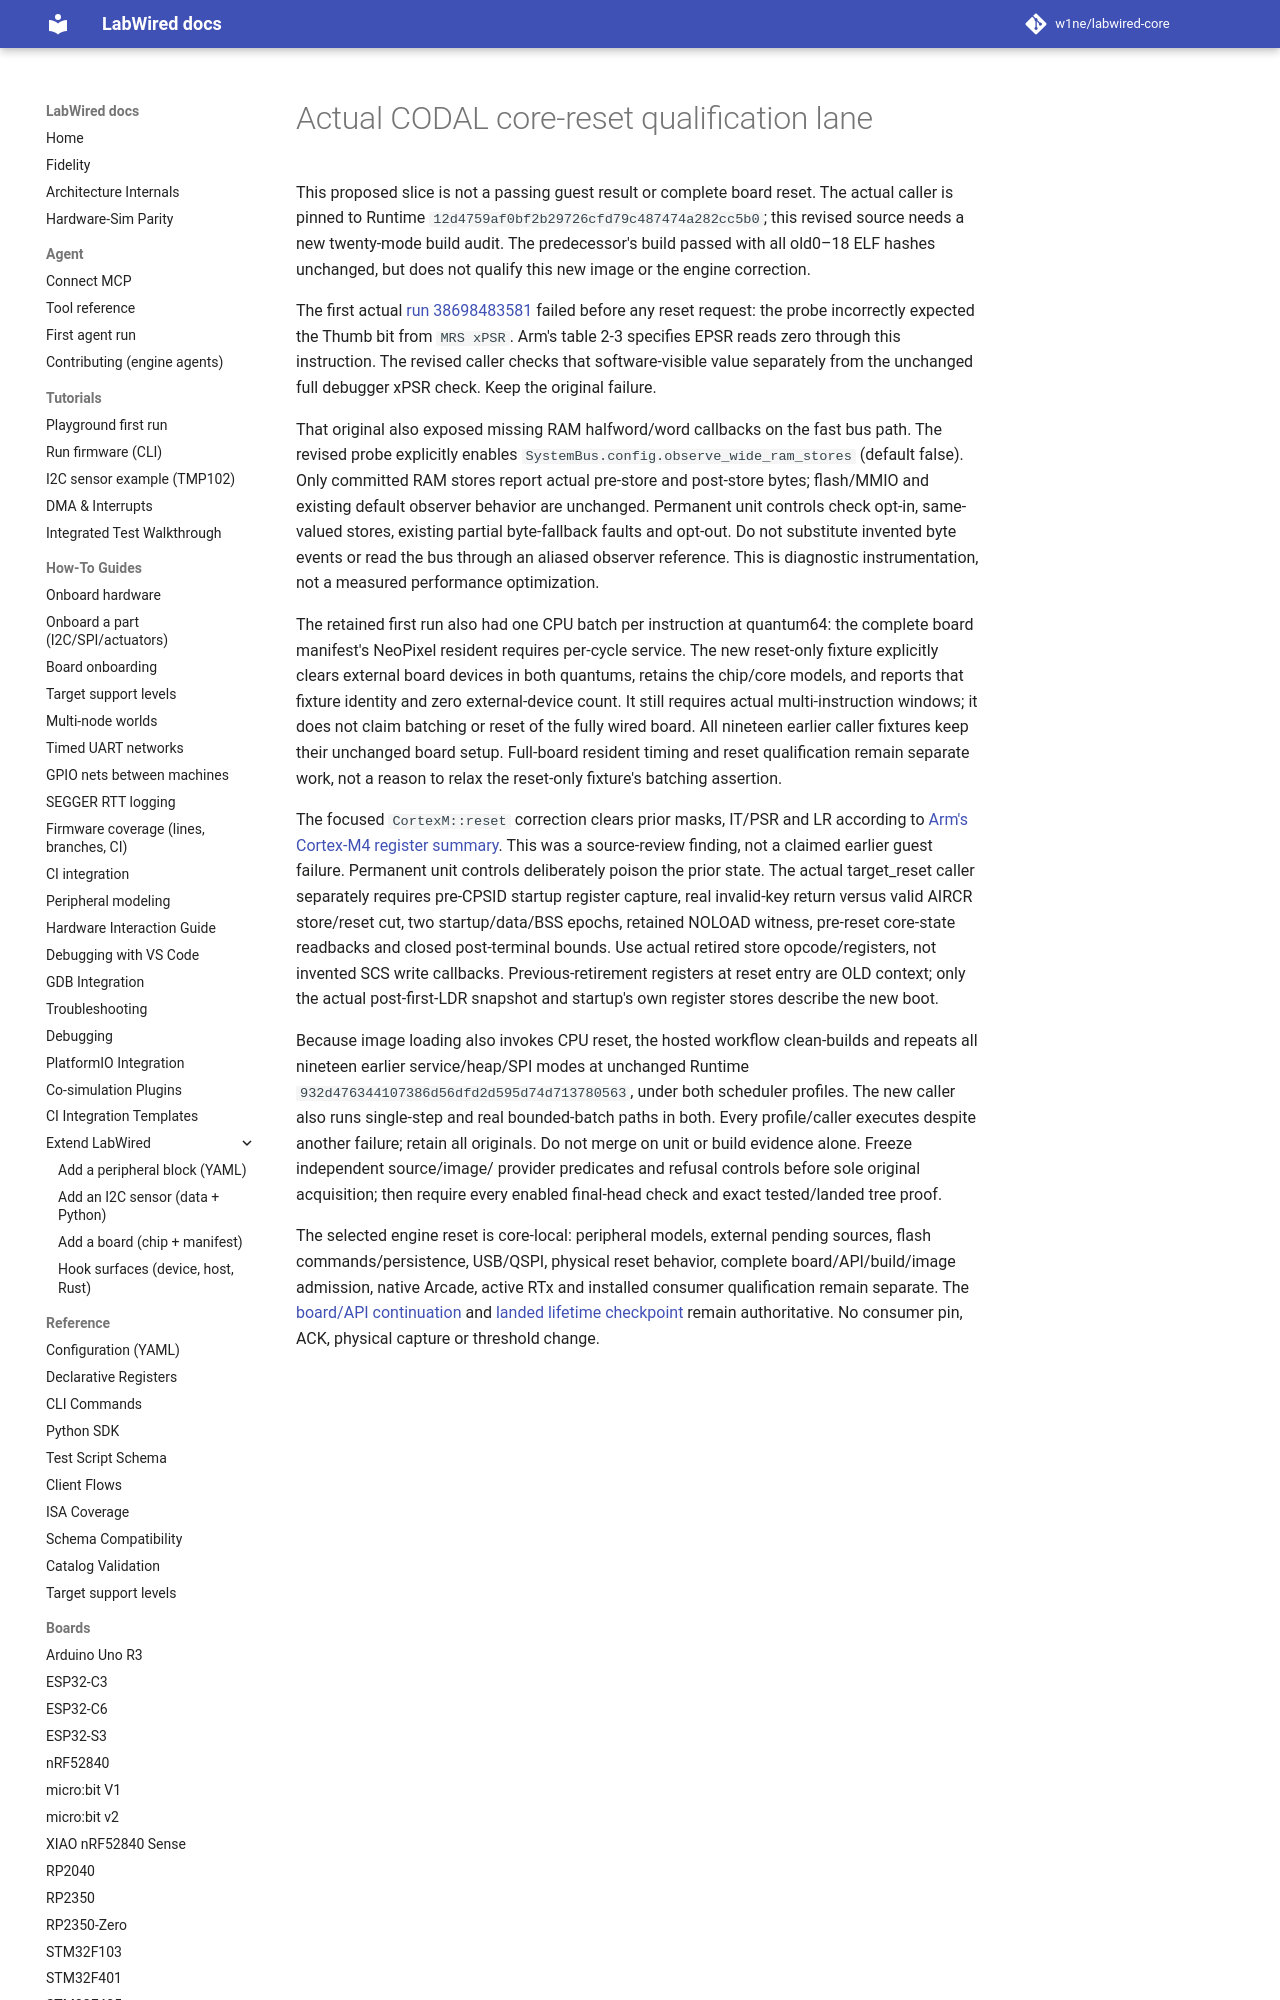

repository: MbedLabs/labwired-core · page: engineering/samd-real-core-reset-qualification/index.html · generator: mkdocs

# Actual CODAL core-reset qualification lane

This proposed slice is not a passing guest result or complete board reset.
The actual caller is pinned to Runtime
`12d4759af0bf2b29726cfd79c487474a282cc5b0`; this revised source needs a new
twenty-mode build audit. The predecessor's build passed with all old0–18 ELF
hashes unchanged, but does not qualify this new image or the engine correction.

The first actual [run 38698483581](https://github.com/CrispStrobe/labwired-core/actions/runs/38698483581)
failed before any reset request: the probe incorrectly expected the Thumb bit
from `MRS xPSR`. Arm's table 2-3 specifies EPSR reads zero through this
instruction. The revised caller checks that software-visible value separately
from the unchanged full debugger xPSR check. Keep the original failure.

That original also exposed missing RAM halfword/word callbacks on the fast bus
path. The revised probe explicitly enables
`SystemBus.config.observe_wide_ram_stores` (default false). Only committed RAM
stores report actual pre-store and post-store bytes; flash/MMIO and existing
default observer behavior are unchanged. Permanent unit controls check opt-in,
same-valued stores, existing partial byte-fallback faults and opt-out. Do not substitute invented
byte events or read the bus through an aliased observer reference. This is
diagnostic instrumentation, not a measured performance optimization.
